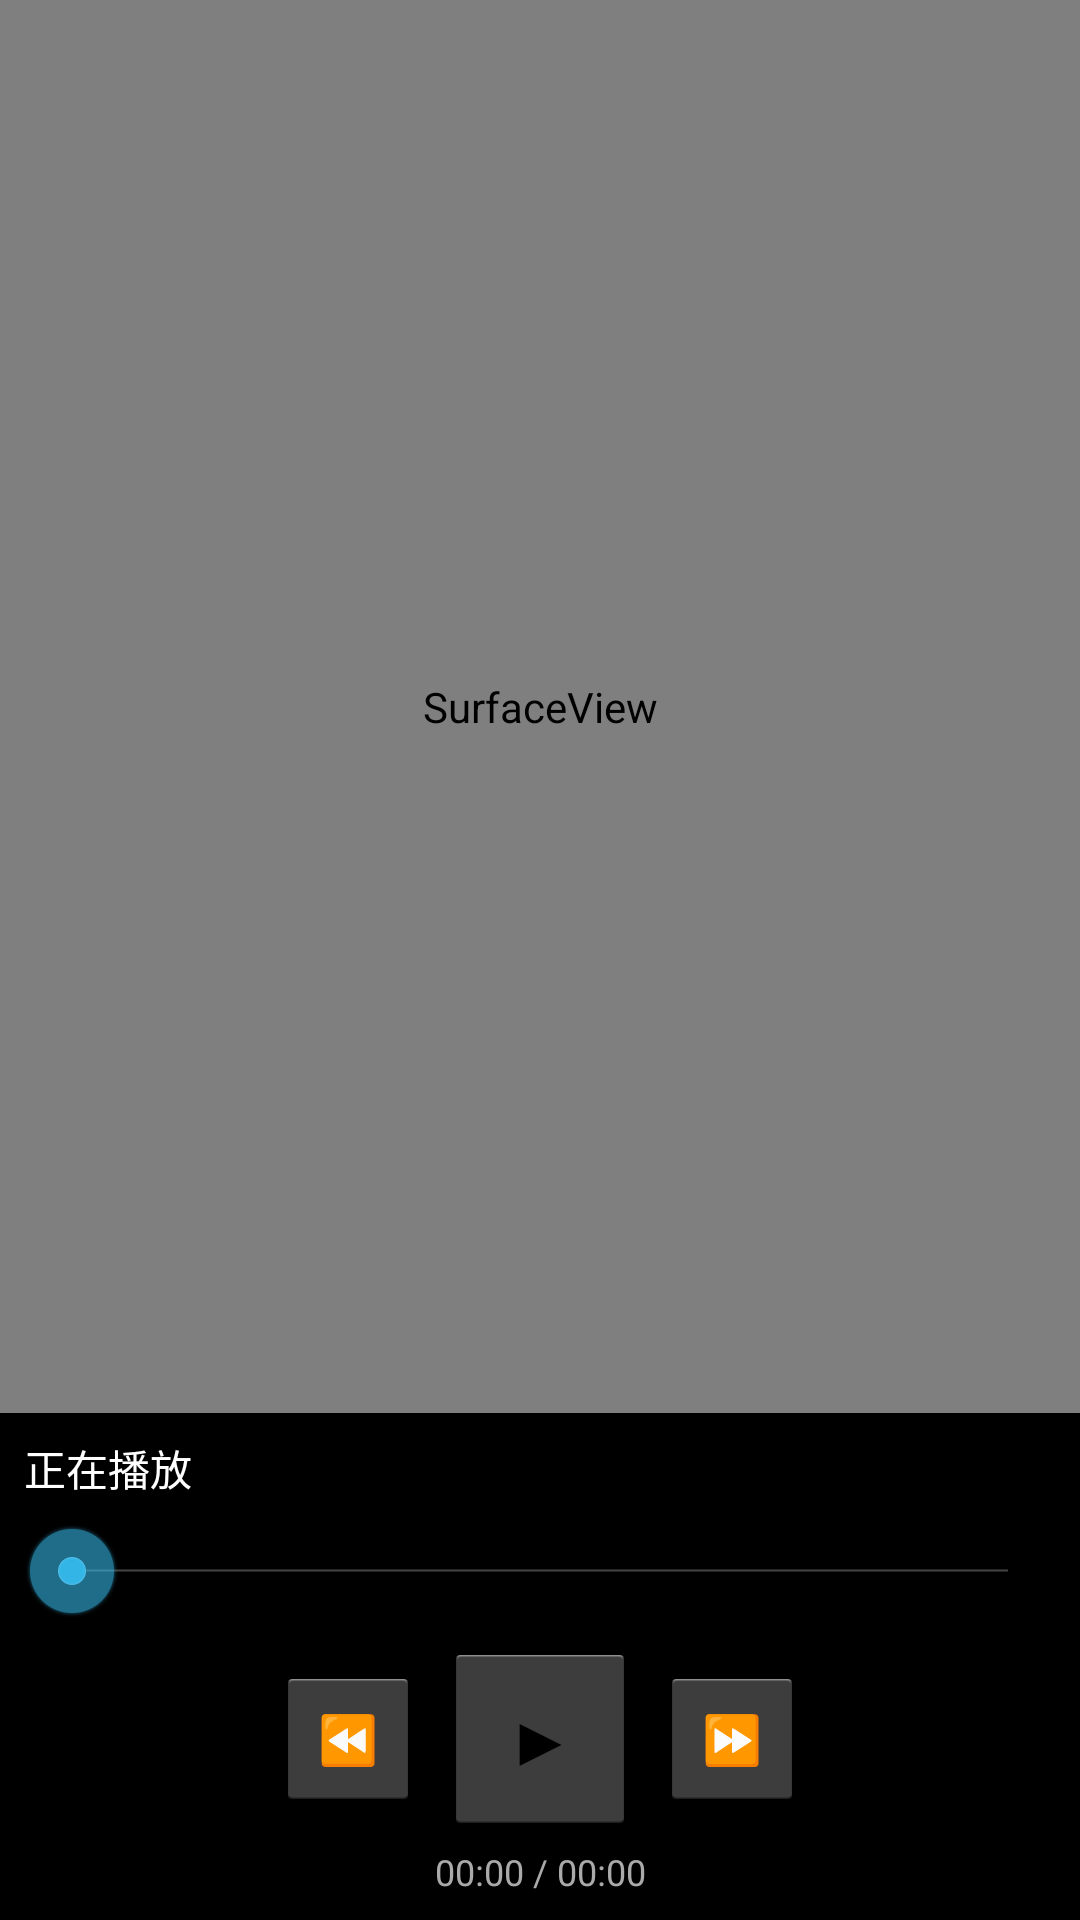

Reconstruct the res/layout file that produces this screen, plus the resources it refers to.
<!-- AndroidManifest.xml: application theme AppTheme -->
<!-- res/layout/activity_player.xml -->
<?xml version="1.0" encoding="utf-8"?>
<LinearLayout xmlns:android="http://schemas.android.com/apk/res/android"
    android:layout_width="match_parent"
    android:layout_height="match_parent"
    android:orientation="vertical"
    android:background="#000000">

    
    <SurfaceView
        android:id="@+id/videoSurface"
        android:layout_width="match_parent"
        android:layout_height="0dp"
        android:layout_weight="1" />

    
    <LinearLayout
        android:layout_width="match_parent"
        android:layout_height="wrap_content"
        android:orientation="vertical"
        android:padding="8dp"
        android:background="#AA000000">

        <TextView
            android:id="@+id/nowPlayingTitle"
            android:layout_width="match_parent"
            android:layout_height="wrap_content"
            android:textColor="#FFFFFF"
            android:textSize="14sp"
            android:singleLine="true"
            android:text="@string/now_playing"
            android:layout_marginBottom="8dp" />

        
        <SeekBar
            android:id="@+id/seekBar"
            android:layout_width="match_parent"
            android:layout_height="wrap_content"
            android:layout_marginBottom="8dp" />

        <LinearLayout
            android:layout_width="match_parent"
            android:layout_height="wrap_content"
            android:orientation="horizontal"
            android:gravity="center">

            <Button
                android:id="@+id/rewindButton"
                android:layout_width="48dp"
                android:layout_height="48dp"
                android:text="⏪"
                android:textSize="16sp" />

            <Button
                android:id="@+id/playPauseButton"
                android:layout_width="64dp"
                android:layout_height="64dp"
                android:text="▶"
                android:textSize="24sp"
                android:layout_marginLeft="8dp"
                android:layout_marginRight="8dp" />

            <Button
                android:id="@+id/forwardButton"
                android:layout_width="48dp"
                android:layout_height="48dp"
                android:text="⏩"
                android:textSize="16sp" />
        </LinearLayout>

        <TextView
            android:id="@+id/timeDisplay"
            android:layout_width="match_parent"
            android:layout_height="wrap_content"
            android:textColor="#AAAAAA"
            android:textSize="12sp"
            android:gravity="center"
            android:text="00:00 / 00:00"
            android:layout_marginTop="4dp" />
    </LinearLayout>

</LinearLayout>
<!-- resources referenced by this layout -->
<resources>
  <string name="now_playing">正在播放</string>
  <style name="AppTheme" parent="android:Theme.Holo.Light.DarkActionBar">
          <item name="android:windowNoTitle">false</item>
      </style>
</resources>
